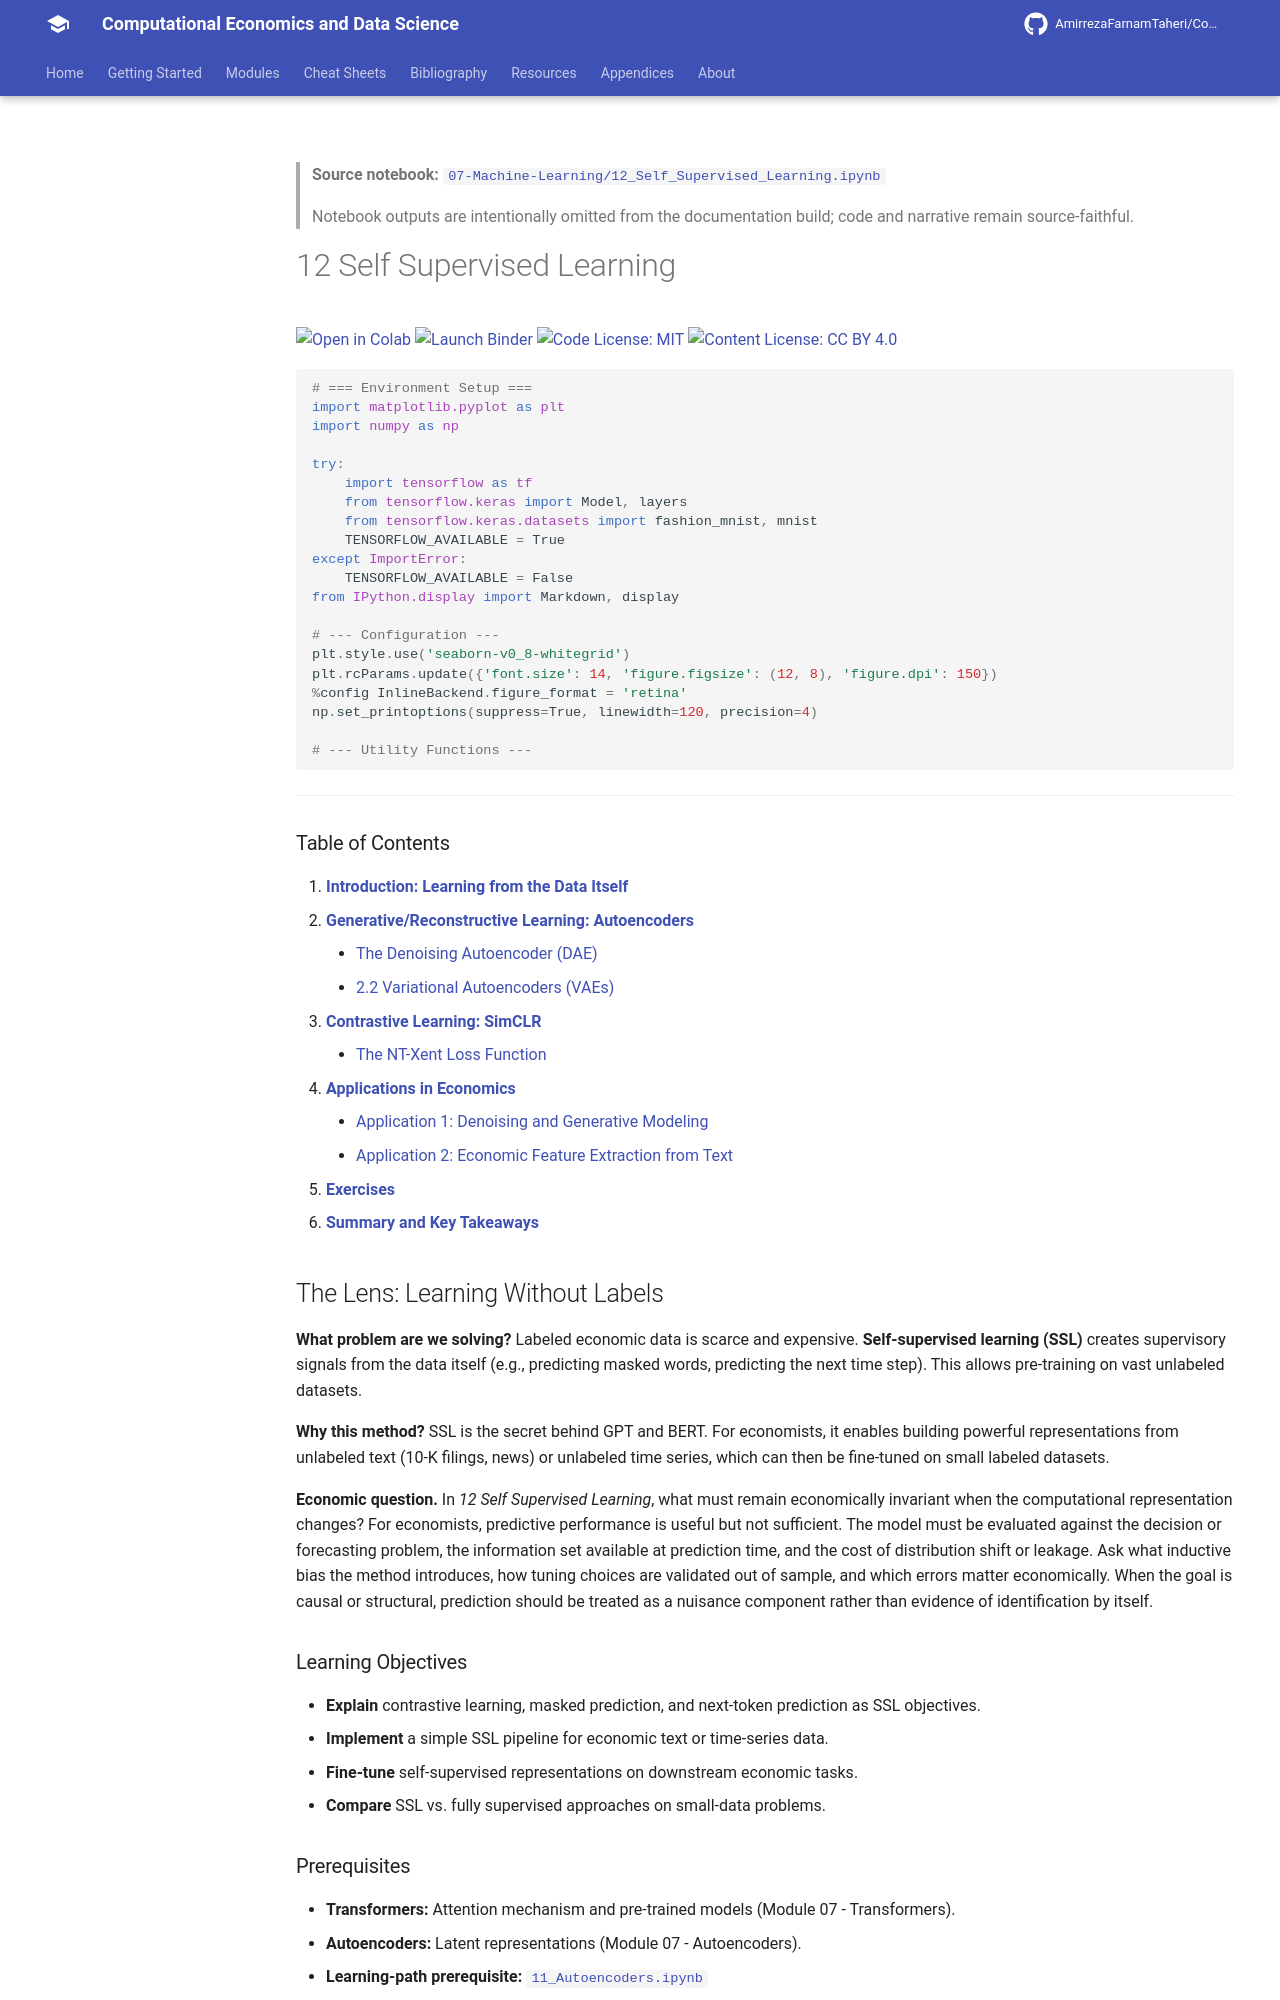

repository: AmirrezaFarnamTaheri/Computational-Economics-and-Data-Science · page: notebooks/07-Machine-Learning/12_Self_Supervised_Learning/index.html · generator: mkdocs

<!-- AUTO-GENERATED by scripts/notebooks_to_docs.py; edit the notebook source instead. -->

> **Source notebook:** [`07-Machine-Learning/12_Self_Supervised_Learning.ipynb`](https://github.com/AmirrezaFarnamTaheri/Computational-Economics-and-Data-Science/blob/main/07-Machine-Learning/12_Self_Supervised_Learning.ipynb)

> Notebook outputs are intentionally omitted from the documentation build; code and narrative remain source-faithful.

# 12 Self Supervised Learning

[![Open in Colab](https://colab.research.google.com/assets/colab-badge.svg)](https://colab.research.google.com/github/AmirrezaFarnamTaheri/Computational-Economics-and-Data-Science/blob/main/07-Machine-Learning/12_Self_Supervised_Learning.ipynb) [![Launch Binder](https://mybinder.org/badge_logo.svg)](https://mybinder.org/v2/gh/AmirrezaFarnamTaheri/Computational-Economics-and-Data-Science/main?filepath=07-Machine-Learning/12_Self_Supervised_Learning.ipynb) [![Code License: MIT](https://img.shields.io/badge/Code%20License-MIT-yellow.svg)](https://raw.githubusercontent.com/AmirrezaFarnamTaheri/Computational-Economics-and-Data-Science/main/LICENSE) [![Content License: CC BY 4.0](https://img.shields.io/badge/Content%20License-CC%20BY%204.0-blue.svg)](https://creativecommons.org/licenses/by/4.0/)

```python
# === Environment Setup ===
import matplotlib.pyplot as plt
import numpy as np

try:
    import tensorflow as tf
    from tensorflow.keras import Model, layers
    from tensorflow.keras.datasets import fashion_mnist, mnist
    TENSORFLOW_AVAILABLE = True
except ImportError:
    TENSORFLOW_AVAILABLE = False
from IPython.display import Markdown, display

# --- Configuration ---
plt.style.use('seaborn-v0_8-whitegrid')
plt.rcParams.update({'font.size': 14, 'figure.figsize': (12, 8), 'figure.dpi': 150})
%config InlineBackend.figure_format = 'retina'
np.set_printoptions(suppress=True, linewidth=120, precision=4)

# --- Utility Functions ---
```

---

### Table of Contents

1.  [**Introduction: Learning from the Data Itself**](#1-introduction-learning-from-the-data-itself)
2.  [**Generative/Reconstructive Learning: Autoencoders**](#2-generativereconstructive-learning-autoencoders)
    - [The Denoising Autoencoder (DAE)](#21-the-denoising-autoencoder-dae)
    - [2.2 Variational Autoencoders (VAEs)](#22-variational-autoencoders-vaes)
3.  [**Contrastive Learning: SimCLR**](#3-contrastive-learning-simclr)
    - [The NT-Xent Loss Function](#the-nt-xent-loss-function)
4.  [**Applications in Economics**](#4-applications-in-economics)
    - [Application 1: Denoising and Generative Modeling](#application-1-denoising-and-generative-modeling)
    - [Application 2: Economic Feature Extraction from Text](#application-2-economic-feature-extraction-from-text)
5.  [**Exercises**](#5-exercises)
6.  [**Summary and Key Takeaways**](#6-summary-and-key-takeaways)

## The Lens: Learning Without Labels
**What problem are we solving?**
Labeled economic data is scarce and expensive. **Self-supervised learning (SSL)** creates supervisory signals from the data itself (e.g., predicting masked words, predicting the next time step). This allows pre-training on vast unlabeled datasets.

**Why this method?**
SSL is the secret behind GPT and BERT. For economists, it enables building powerful representations from unlabeled text (10-K filings, news) or unlabeled time series, which can then be fine-tuned on small labeled datasets.



**Economic question.** In *12 Self Supervised Learning*, what must remain economically invariant when the computational representation changes? For economists, predictive performance is useful but not sufficient. The model must be evaluated against the decision or forecasting problem, the information set available at prediction time, and the cost of distribution shift or leakage. Ask what inductive bias the method introduces, how tuning choices are validated out of sample, and which errors matter economically. When the goal is causal or structural, prediction should be treated as a nuisance component rather than evidence of identification by itself.

### Learning Objectives
* **Explain** contrastive learning, masked prediction, and next-token prediction as SSL objectives.
* **Implement** a simple SSL pipeline for economic text or time-series data.
* **Fine-tune** self-supervised representations on downstream economic tasks.
* **Compare** SSL vs. fully supervised approaches on small-data problems.

### Prerequisites
* **Transformers:** Attention mechanism and pre-trained models (Module 07 - Transformers).
* **Autoencoders:** Latent representations (Module 07 - Autoencoders).
* **Learning-path prerequisite:** [`11_Autoencoders.ipynb`](https://github.com/AmirrezaFarnamTaheri/Computational-Economics-and-Data-Science/blob/main/07-Machine-Learning/11_Autoencoders.ipynb)

> **Learning path:** Building on [`11_Autoencoders.ipynb`](https://github.com/AmirrezaFarnamTaheri/Computational-Economics-and-Data-Science/blob/main/07-Machine-Learning/11_Autoencoders.ipynb); next continue with [`13_Generative_Models.ipynb`](https://github.com/AmirrezaFarnamTaheri/Computational-Economics-and-Data-Science/blob/main/07-Machine-Learning/13_Generative_Models.ipynb).

<a id='intro'></a>
